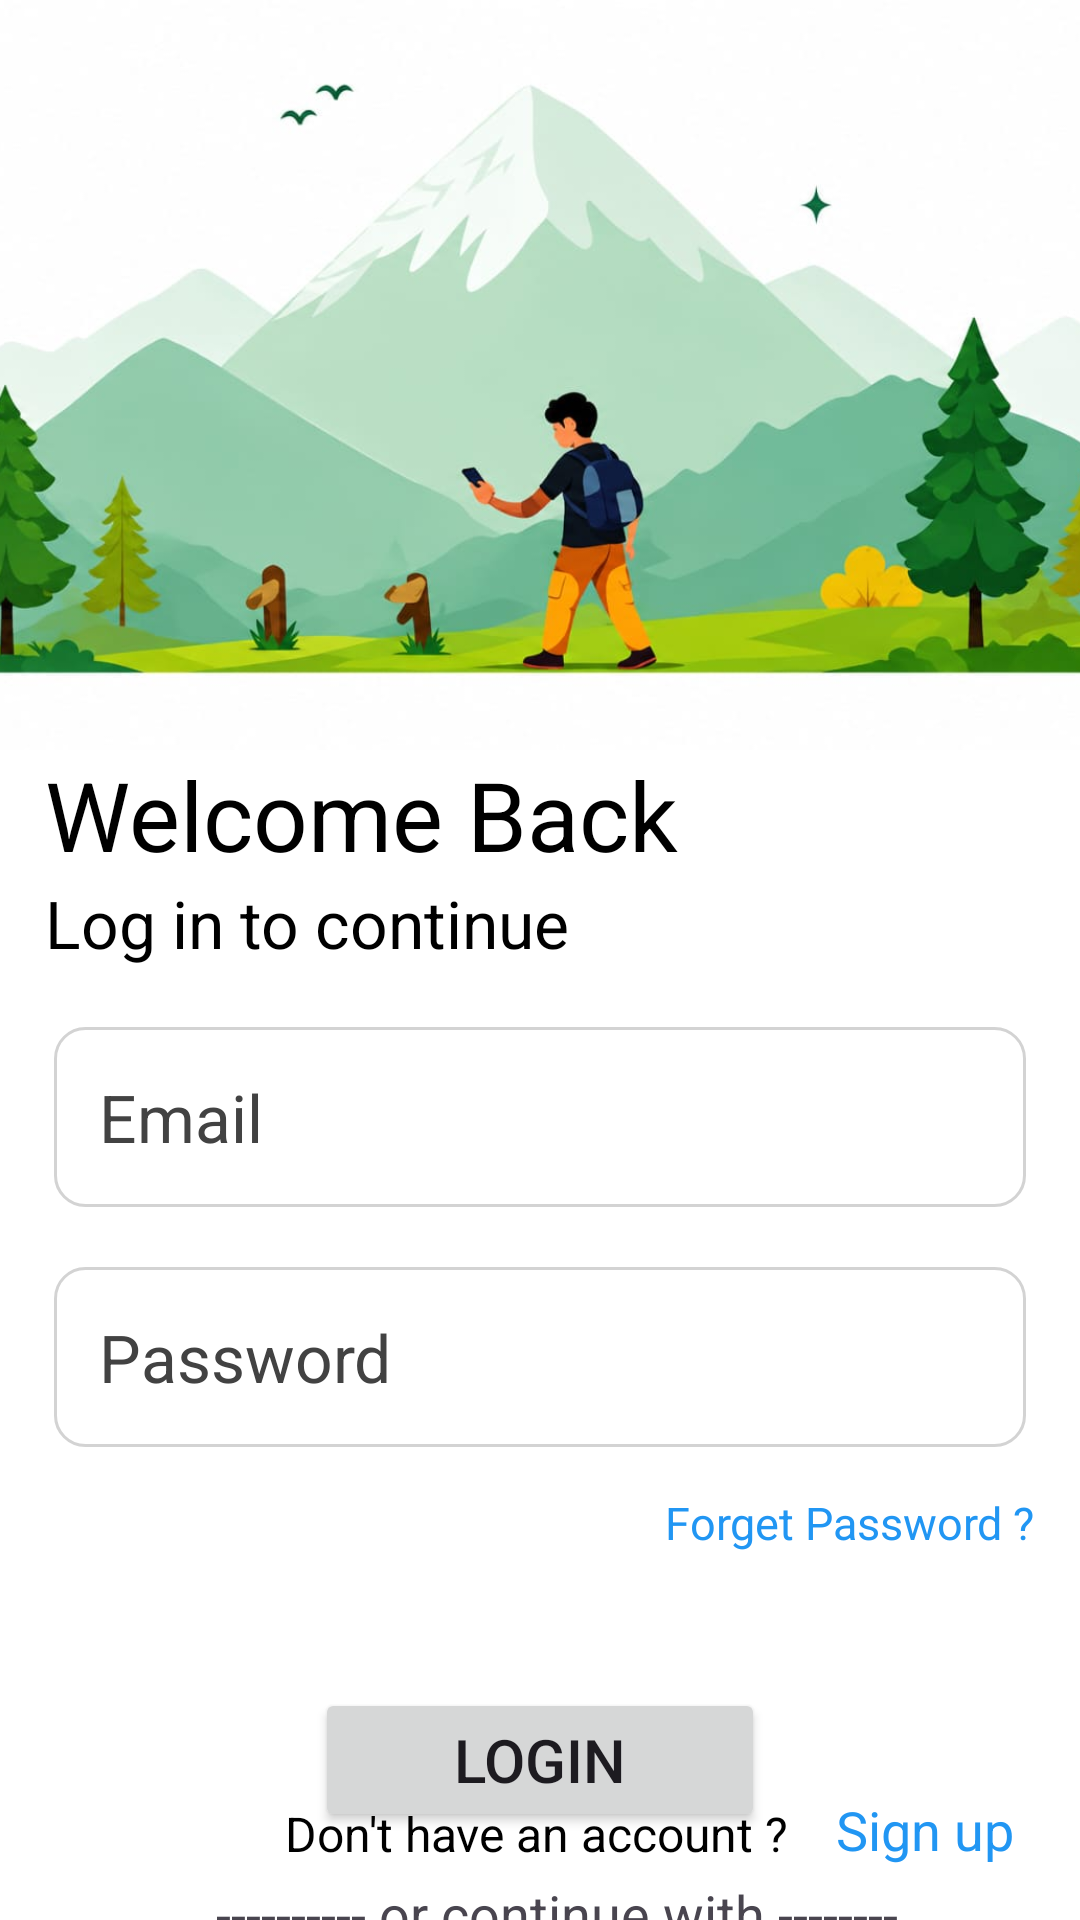

This screen was rendered from an Android layout file. Write that file and the resources it references.
<!-- AndroidManifest.xml: application theme Theme.TrailSplit -->
<!-- res/layout/activity_main.xml -->
<?xml version="1.0" encoding="utf-8"?>
<androidx.constraintlayout.widget.ConstraintLayout xmlns:android="http://schemas.android.com/apk/res/android"
    xmlns:app="http://schemas.android.com/apk/res-auto"
    xmlns:tools="http://schemas.android.com/tools"
    android:id="@+id/main"
    android:layout_width="match_parent"
    android:layout_height="match_parent"
    tools:context=".MainActivity"
    android:background="@color/white">

    <ImageView
        android:id="@+id/loginheader"
        android:contentDescription="@null"
        android:layout_width="match_parent"
        android:layout_height="250dp"

        android:scaleType="centerCrop"
        android:src="@drawable/loginheader"
        app:layout_constraintTop_toTopOf="parent"


        />

    <TextView
        android:id="@+id/welcome"

        android:layout_width="wrap_content"
        android:layout_height="wrap_content"
        android:text="Welcome Back "
        android:textColor="@color/black"
        android:textSize="32sp"
        app:layout_constraintTop_toBottomOf="@id/loginheader"
        app:layout_constraintStart_toStartOf="@id/loginheader"
        android:paddingLeft="15dp"
        />

    <TextView
        android:id="@+id/statement"
        android:layout_width="wrap_content"
        android:layout_height="wrap_content"
        android:text="Log in to continue"
        android:textColor="@color/black"
        android:textSize="22sp"
        android:paddingLeft="15dp"
        app:layout_constraintTop_toBottomOf="@id/welcome"
        app:layout_constraintStart_toStartOf="@id/welcome"


        />

        <EditText
            android:id="@+id/email"
            android:layout_width="match_parent"
            android:layout_height="60dp"
            android:hint="Email"
           android:textColorHint="@color/cardview_dark_background"
            android:background="@drawable/edittext_background"

            android:layout_marginTop="20dp"
            android:layout_marginEnd="18dp"
            android:layout_marginStart="18dp"
            android:textSize="22sp"

            android:paddingLeft="15dp"
            app:layout_constraintTop_toBottomOf="@id/statement"
            app:layout_constraintStart_toStartOf="@id/statement"

            />

    <EditText
        android:id="@+id/password"
        android:layout_width="match_parent"
        android:layout_height="60dp"

        android:hint="Password"
        android:textColorHint="@color/cardview_dark_background"
        android:background="@drawable/edittext_background"
        android:layout_marginTop="20dp"
        android:layout_marginEnd="18dp"
        android:layout_marginStart="18dp"

        android:textSize="22sp"

        android:paddingLeft="15dp"
        app:layout_constraintTop_toBottomOf="@id/email"
        app:layout_constraintStart_toStartOf="@id/email"

        />

    <TextView
        android:id="@+id/fogetpassword"
        android:layout_width="wrap_content"
        android:layout_height="wrap_content"
        android:text="Forget Password ?"
        android:textSize="15dp"
        android:textColor="#2196F3"
        android:layout_marginTop="15dp"
        app:layout_constraintTop_toBottomOf="@id/password"
        app:layout_constraintEnd_toEndOf="parent"
        android:layout_marginRight="15dp"
        />



    <Button
        android:id="@+id/btn"
        android:layout_width="150dp"
        android:layout_height="wrap_content"
        android:text="Login"
        android:textSize="20sp"
        android:layout_marginTop="45dp"
        app:layout_constraintTop_toBottomOf="@id/fogetpassword"
        app:layout_constraintStart_toStartOf="parent"
        app:layout_constraintEnd_toEndOf="parent"
        />
    <TextView
        android:id="@+id/cntw"
        android:layout_width="match_parent"
        android:layout_height="wrap_content"
        android:text="---------- or continue with --------"
        android:paddingStart="72dp"
        android:paddingEnd="55dp"
        android:textSize="18dp"
        android:paddingTop="15dp"
        app:layout_constraintStart_toStartOf="parent"
        app:layout_constraintEnd_toEndOf="parent"
        app:layout_constraintTop_toBottomOf="@+id/btn"

        />

    <ImageButton
        android:id="@+id/google"
        android:layout_width="wrap_content"
        android:layout_height="wrap_content"
        android:src="@drawable/google_icon"
        android:background="@android:color/transparent"
        app:layout_constraintStart_toStartOf="@+id/btn"
        android:paddingStart="58dp"
        android:paddingTop="20dp"
        app:layout_constraintTop_toBottomOf="@id/cntw"
        />
    <TextView
        android:id="@+id/account"
        android:layout_width="wrap_content"
        android:layout_height="wrap_content"
        android:text="Don't have an account ? "
        app:layout_constraintBottom_toBottomOf="parent"
        android:textSize="16dp"
        android:textColor="@color/black"
        android:paddingLeft="95dp"
        app:layout_constraintStart_toStartOf="parent"
        android:layout_marginBottom="18dp"

        />
    <TextView
        android:id="@+id/sign"
        android:layout_width="wrap_content"
        android:layout_height="wrap_content"
        android:text="Sign up"
        android:textSize="18dp"
        app:layout_constraintStart_toEndOf="@id/account"
        android:paddingLeft="12dp"
        app:layout_constraintBottom_toBottomOf="parent"
        android:textColor="#2196F3"
        android:layout_marginBottom="18dp"
        />




</androidx.constraintlayout.widget.ConstraintLayout>
<!-- resources referenced by this layout -->
<resources>
  <color name="black">#FF000000</color>
  <color name="white">#FFFFFFFF</color>
  <!-- drawable edittext_background (drawable) -->
  <?xml version="1.0" encoding="utf-8"?>
  <shape xmlns:android="http://schemas.android.com/apk/res/android">
  
      <solid android:color="#FFFFFF"/>
  
      <stroke
          android:width="1dp"
          android:color="#D3D3D3"/>
  
      <corners
          android:radius="10dp"/>
  
  </shape>
  <!-- drawable loginheader: jpeg bitmap (drawable, 50315 bytes) -->
  <style name="Theme.TrailSplit" parent="Base.Theme.TrailSplit" />
  <style name="Base.Theme.TrailSplit" parent="Theme.Material3.DayNight.NoActionBar">
          
          
      </style>
</resources>
